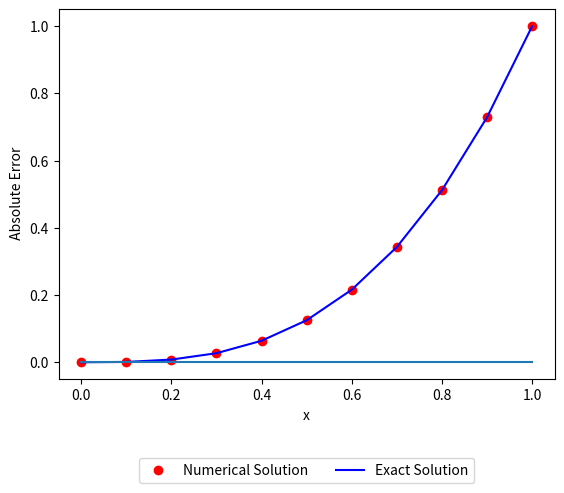

This figure's Python source:
import numpy as np
import numpy.random as r
import matplotlib.pyplot as plt
import scipy.special as sp

def adfibo(alpha, n, x):
    s = 0*x
    for i in range(int(np.ceil(alpha)),n+1):
        if (i+n)%2==0:
            s=s+0
        else:
            s=s+(sp.gamma((n+i+1)/2))/(sp.gamma(i-alpha+1)*sp.gamma((n-i+1)/2))*x**(i-alpha)
    return s

def Input(x,degree,alpha):
    inp_x = []
    for i in range(1,degree+1):
        inp_x.append(adfibo(alpha,i,x))
    return np.array([inp_x])

def Neural_Network(input,degree,alpha,weights):
    z=[]
    z.append(Input(input, degree, alpha))
    z.append(np.dot(z[0],weights.T))
    return z[1], z[0]

def function(x):
    return x**3+6*x+(3.2)/(sp.gamma(0.5))*x**(2.5)

def prob(input,degree,weights):
    tri_w = np.zeros_like(weights)
    h = np.zeros((len(weights[0]),len(weights[0])))
    error1  = 0
    error2  = 0
    z_int, dw_int = Neural_Network(0,degree,0,weights)
    z_int2, dw_int2 = Neural_Network(0,degree,1,weights)
    for l in input:
        z, dw = Neural_Network(l,degree,0,weights)
        z_alp, dw_alp = Neural_Network(l,degree,1/2,weights)
        z_1, dw_1 = Neural_Network(l,degree,2,weights)
        
        tri_w =tri_w +2*(z_1+z_alp+z-function(l))*(dw_1+dw_alp+dw)
        
        for i in range(len(weights[0])):
                 for j in range(len(weights[0])):
                     h[i,j]=h[i,j]+2*(dw_1[0,i]+dw_alp[0,i]+dw[0,i])*(dw_1[0,j]+dw_alp[0,j]+dw[0,j])
    
        error1=error1+(z_1+z_alp+z-function(l))**2
        error2=error2+(z_1+z_alp+z-function(l))**2
        
    tri_w = tri_w/(2*len(input)) + (z_int)*dw_int + (z_int2)*dw_int2
    for i in range(len(weights[0])):
                 for j in range(len(weights[0])):
                      h[i,j]=h[i,j]/(2*len(input))+ dw_int[0,i]*dw_int[0,j] + dw_int2[0,i]*dw_int2[0,j]
                     
    error1=error1/(2*len(input)) +1/2*(z_int)**2+1/2*(z_int2)**2
        
    return error1, error2/(2*len(input)),tri_w,h


def feed_farward(input, degree,accuracy,iter):
    w = r.random_sample((1,degree))
    k=0
    lem = 10**4
    while k<iter:
        error1,error2, tri_w, h,  = prob(input,degree,w)
        
        if error1<accuracy:
            break
        else:
            w_next = w.T - np.dot(np.linalg.inv(h+lem*np.identity(len(h))),tri_w.T)
            error11,error22,_,_ = prob(input,degree,w_next.T)
            
            if error11<error1:
                w = w_next.T
                k= k+1
                lem = lem/4
                print(f"Number of iteration is {k} and error is {error11}") 
            else:
                lem = 2*lem
                print(f"lemda is increasing {lem}") 
            
    return w, error11, error22
       
    
input = np.linspace(0,1,11)

degree = 4

w , error1, error2 = feed_farward(input,degree,10**(-31),500)  

def Nsol(Input,degree, weights):
    z1, z2 = Neural_Network(Input,degree,0,weights)
    return z1[0,0]

def Exsol(t):
    return t**3

exacSol = Exsol(input)

NumSol = []

for i in input:
    NumSol.append(Nsol(i,degree,w))

NumSol=np.array(NumSol)
    

error=abs(NumSol-exacSol)

plt.plot(input,NumSol, 'or',label="Numerical Solution")
plt.plot(input, exacSol, '-b',label="Exact Solution")
plt.xlabel("x")
plt.ylabel("y(x)")
plt.legend(loc='lower center', bbox_to_anchor=(0.5, -0.3),ncol=5, fancybox=True)    
#plt.savefig('line_plot.pdf',bbox_inches='tight')
plt.show()

plt.plot(input, error)
plt.xlabel("x")
plt.ylabel(" Absolute Error")
#plt.savefig('pic3.pdf',bbox_inches='tight')  
plt.show()
